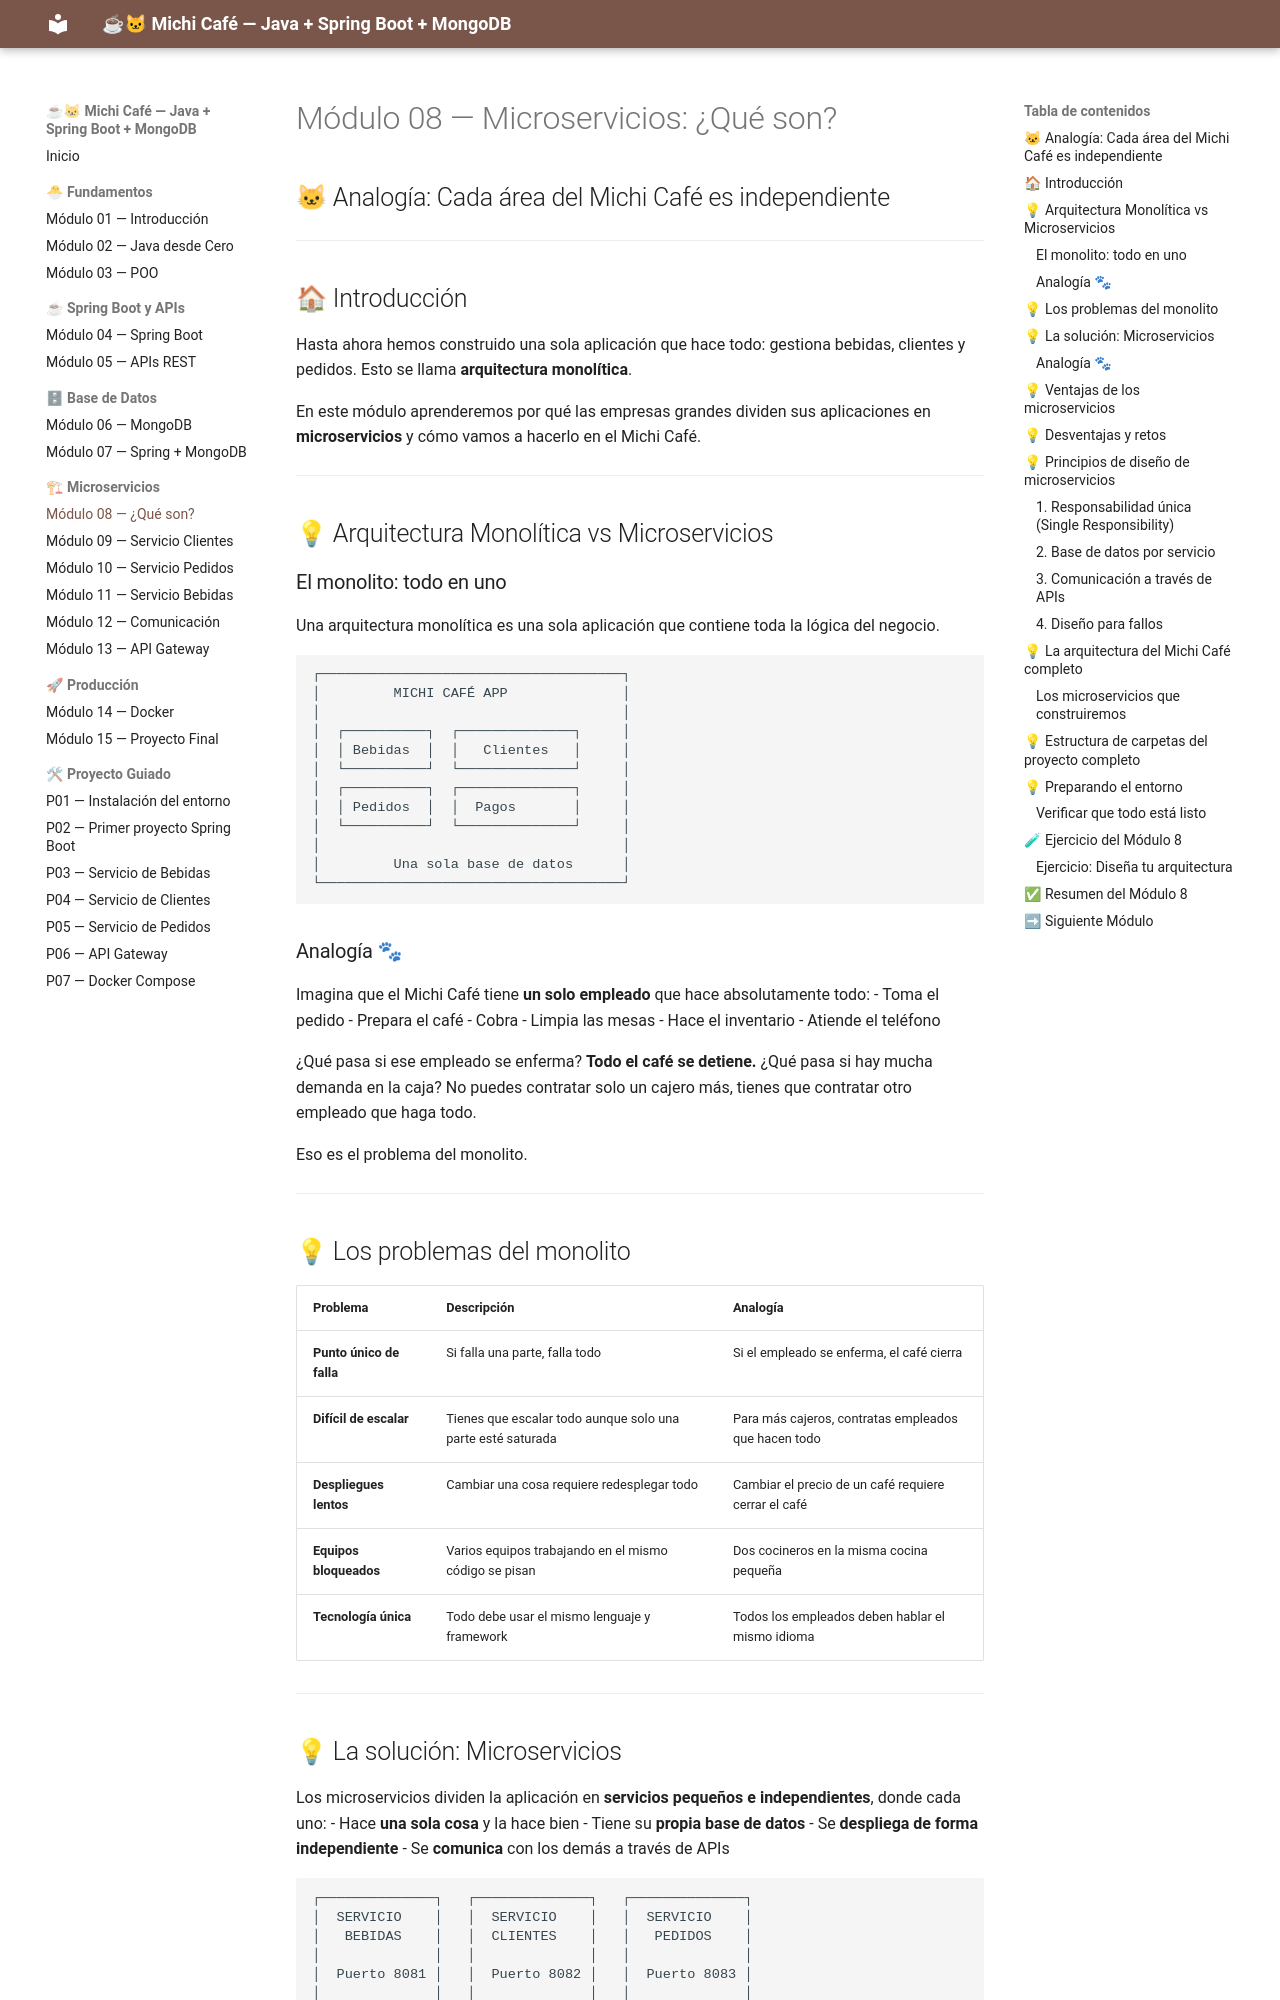

repository: MaricruzDM/michi-cafe-curso · page: modulo-08-microservicios/index.html · generator: mkdocs

# Módulo 08 — Microservicios: ¿Qué son?
## 🐱 Analogía: Cada área del Michi Café es independiente

---

## 🏠 Introducción

Hasta ahora hemos construido una sola aplicación que hace todo: gestiona bebidas, clientes y pedidos. Esto se llama **arquitectura monolítica**.

En este módulo aprenderemos por qué las empresas grandes dividen sus aplicaciones en **microservicios** y cómo vamos a hacerlo en el Michi Café.

---

## 💡 Arquitectura Monolítica vs Microservicios

### El monolito: todo en uno

Una arquitectura monolítica es una sola aplicación que contiene toda la lógica del negocio.

```
┌─────────────────────────────────────┐
│         MICHI CAFÉ APP              │
│                                     │
│  ┌──────────┐  ┌──────────────┐     │
│  │ Bebidas  │  │   Clientes   │     │
│  └──────────┘  └──────────────┘     │
│  ┌──────────┐  ┌──────────────┐     │
│  │ Pedidos  │  │  Pagos       │     │
│  └──────────┘  └──────────────┘     │
│                                     │
│         Una sola base de datos      │
└─────────────────────────────────────┘
```

### Analogía 🐾

Imagina que el Michi Café tiene **un solo empleado** que hace absolutamente todo:
- Toma el pedido
- Prepara el café
- Cobra
- Limpia las mesas
- Hace el inventario
- Atiende el teléfono

¿Qué pasa si ese empleado se enferma? **Todo el café se detiene.**
¿Qué pasa si hay mucha demanda en la caja? No puedes contratar solo un cajero más, tienes que contratar otro empleado que haga todo.

Eso es el problema del monolito.

---

## 💡 Los problemas del monolito

| Problema | Descripción | Analogía |
|----------|-------------|----------|
| **Punto único de falla** | Si falla una parte, falla todo | Si el empleado se enferma, el café cierra |
| **Difícil de escalar** | Tienes que escalar todo aunque solo una parte esté saturada | Para más cajeros, contratas empleados que hacen todo |
| **Despliegues lentos** | Cambiar una cosa requiere redesplegar todo | Cambiar el precio de un café requiere cerrar el café |
| **Equipos bloqueados** | Varios equipos trabajando en el mismo código se pisan | Dos cocineros en la misma cocina pequeña |
| **Tecnología única** | Todo debe usar el mismo lenguaje y framework | Todos los empleados deben hablar el mismo idioma |

---
